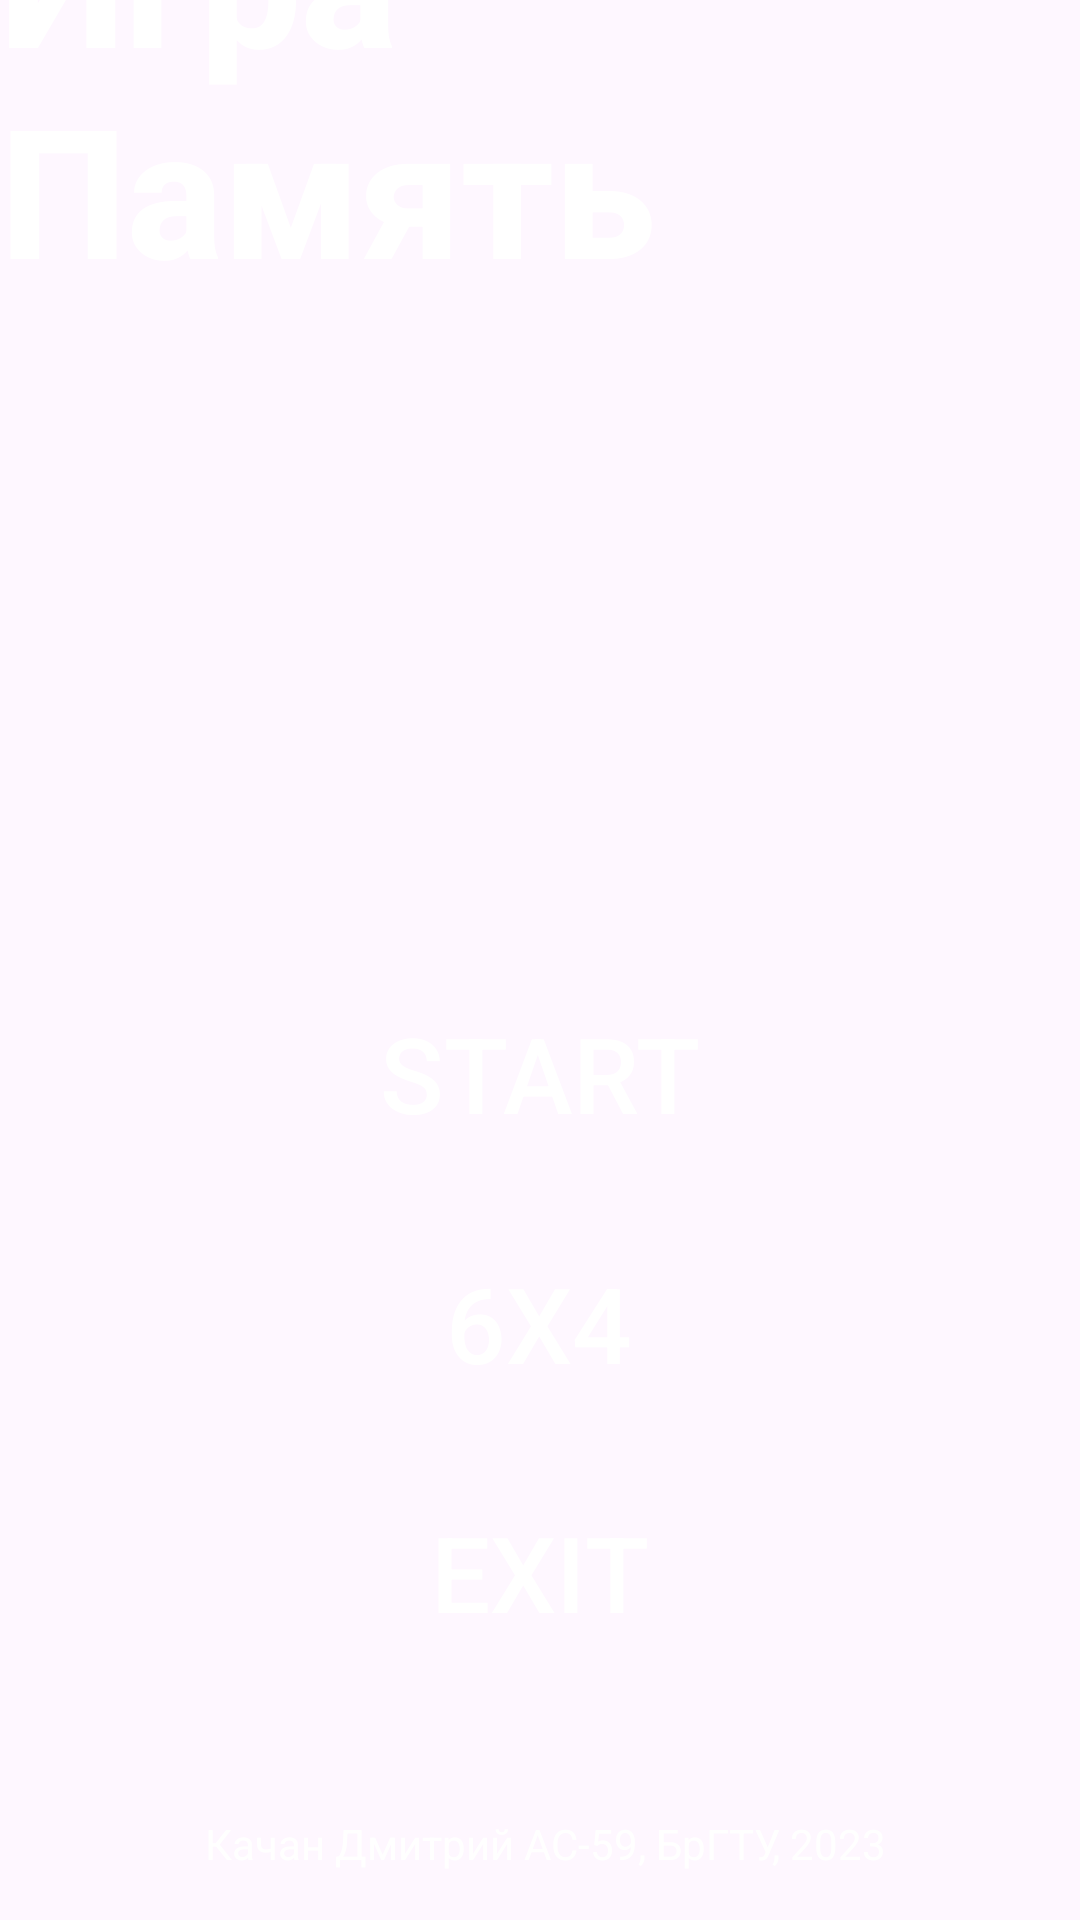

Write the Android layout XML for this screen, with the resource values it uses.
<!-- AndroidManifest.xml: application theme Theme.SW -->
<!-- res/layout/activity_main.xml -->
<?xml version="1.0" encoding="utf-8"?>
<androidx.constraintlayout.widget.ConstraintLayout xmlns:android="http://schemas.android.com/apk/res/android"
    xmlns:app="http://schemas.android.com/apk/res-auto"
    xmlns:tools="http://schemas.android.com/tools"
    android:layout_width="match_parent"
    android:layout_height="match_parent"
    android:background="@drawable/main_background"
    android:soundEffectsEnabled="false"
    tools:context=".MainActivity">


    <Button
        android:id="@+id/start"
        android:layout_width="222dp"
        android:layout_height="60dp"
        android:background="@android:color/transparent"
        android:fontFamily="sans-serif-medium"
        android:onClick="onGameScreen"
        android:text="START"
        android:textColor="@color/button_text_colors"
        android:textSize="35sp"
        app:layout_constraintBottom_toBottomOf="parent"
        app:layout_constraintEnd_toEndOf="parent"
        app:layout_constraintHorizontal_bias="0.497"
        app:layout_constraintStart_toStartOf="parent"
        app:layout_constraintTop_toTopOf="parent"
        app:layout_constraintVertical_bias="0.565" />

    <Button
        android:id="@+id/exit"
        android:layout_width="222dp"
        android:layout_height="60dp"
        android:background="@android:color/transparent"
        android:fontFamily="sans-serif-medium"
        android:onClick="exitGame"
        android:text="EXIT"
        android:textColor="@color/button_text_colors"
        android:textSize="35sp"
        app:layout_constraintBottom_toBottomOf="parent"
        app:layout_constraintEnd_toEndOf="parent"
        app:layout_constraintHorizontal_bias="0.497"
        app:layout_constraintStart_toStartOf="parent"
        app:layout_constraintTop_toTopOf="parent"
        app:layout_constraintVertical_bias="0.852" />

    <Button
        android:id="@+id/difficulty"
        android:layout_width="222dp"
        android:layout_height="60dp"
        android:background="@android:color/transparent"
        android:fontFamily="sans-serif-medium"
        android:onClick="changeGridSize"
        android:text="6x4"
        android:textColor="@color/button_text_colors"
        android:textSize="35sp"
        app:layout_constraintBottom_toTopOf="@+id/exit"
        app:layout_constraintEnd_toEndOf="parent"
        app:layout_constraintHorizontal_bias="0.497"
        app:layout_constraintStart_toStartOf="parent"
        app:layout_constraintTop_toBottomOf="@+id/start" />

    <TextView
        android:id="@+id/textView2"
        android:layout_width="wrap_content"
        android:layout_height="wrap_content"
        android:layout_marginBottom="16dp"
        android:text="Качан Дмитрий АС-59, БрГТУ, 2023"
        android:textColor="@color/white"
        app:layout_constraintBottom_toBottomOf="parent"
        app:layout_constraintEnd_toEndOf="parent"
        app:layout_constraintHorizontal_bias="0.513"
        app:layout_constraintStart_toStartOf="parent" />

    <ImageView
        android:id="@+id/imageView"
        android:layout_width="409dp"
        android:layout_height="219dp"
        app:layout_constraintBottom_toTopOf="@+id/start"
        app:layout_constraintTop_toTopOf="parent"
        app:srcCompat="@drawable/logo"
        tools:layout_editor_absoluteX="1dp" />

    <TextView
        android:id="@+id/textView6"
        android:layout_width="wrap_content"
        android:layout_height="wrap_content"
        android:fontFamily="sans-serif-medium"
        android:text="Игра Память"
        android:textColor="#FFFFFF"
        android:textSize="60sp"
        android:textStyle="bold"
        app:layout_constraintBottom_toTopOf="@+id/imageView"
        app:layout_constraintEnd_toEndOf="parent"
        app:layout_constraintStart_toStartOf="parent"
        app:layout_constraintTop_toTopOf="parent" />


</androidx.constraintlayout.widget.ConstraintLayout>
<!-- resources referenced by this layout -->
<resources>
  <style name="Theme.SW" parent="Base.Theme.SW" />
  <style name="Base.Theme.SW" parent="Theme.Material3.DayNight.NoActionBar">
          
          
      </style>
  <!-- not gathered from this repository: default colours our renderer supplied (Android Studio template values) -->
  <color name="white">#FFFFFFFF</color>
</resources>
